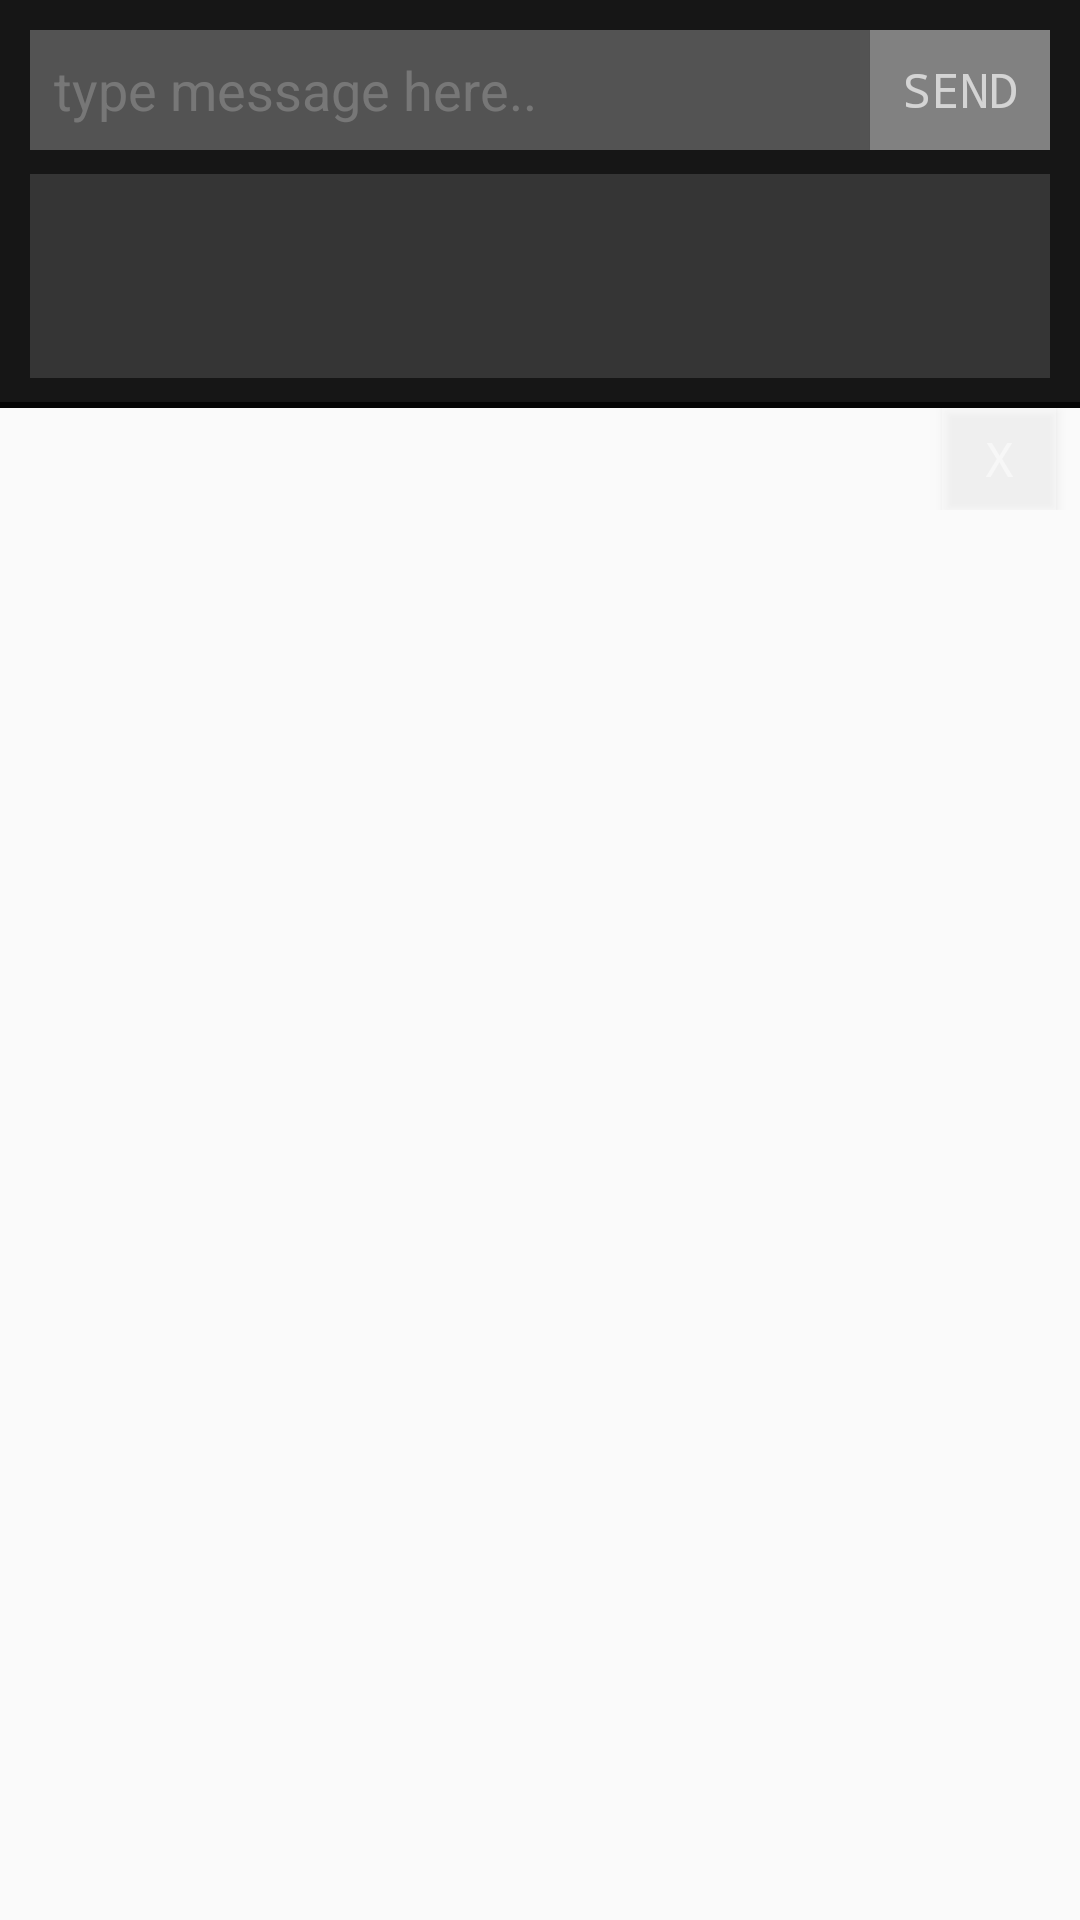

Reconstruct the res/layout file that produces this screen, plus the resources it refers to.
<!-- AndroidManifest.xml: application theme AppTheme -->
<!-- res/layout/chatbox.xml -->
<?xml version="1.0" encoding="utf-8"?>
<RelativeLayout
    android:layout_width="wrap_content"
    android:layout_height="wrap_content"
    android:id="@+id/rl_notifications"
    android:paddingBottom="10dp"
    xmlns:android="http://schemas.android.com/apk/res/android">

    <RelativeLayout
        android:id="@+id/chatbox"
        android:layout_gravity="center"
        android:layout_centerHorizontal="true"
        android:background="#FF000000"
        android:alpha="0.98"
        android:layout_width="wrap_content"
        android:layout_height="wrap_content">

        <RelativeLayout
            android:layout_width="match_parent"
            android:layout_height="136sp"
            android:background="@drawable/card_background_layout_darktheme"
            android:layout_centerHorizontal="true"
            android:layout_centerVertical="true">

            <EditText
                android:layout_width="match_parent"
                android:layout_height="40dp"
                android:paddingLeft="8dp"
                android:hint="type message here.."
                android:textColorHint="#66AAAAAA"
                android:background="#44FFFFFF"
                android:id="@+id/et_message"
                android:layout_toLeftOf="@+id/b_message_send"
                android:layout_toStartOf="@+id/b_message_send"/>

            <Button
                android:layout_width="60sp"
                android:layout_height="40dp"
                android:text="Send"
                android:background="#76FFFFFF"
                android:textSize="16dp"
                android:textColor="#AAFFFFFF"
                android:typeface="monospace"
                android:layout_alignTop="@+id/et_message"
                android:layout_alignParentRight="true"
                android:layout_alignParentEnd="true"
                android:id="@+id/b_message_send"/>

            <ScrollView
                android:layout_width="match_parent"
                android:layout_height="match_parent"
                android:layout_below="@id/et_message"
                android:layout_marginTop="8sp"
                android:padding="6dp"
                android:background="#22FFFFFF">
                <TextView
                    android:layout_width="match_parent"
                    android:layout_height="wrap_content"
                    android:id="@+id/received_message"
                    android:typeface="monospace"
                    android:textSize="16sp"
                    android:textColor="#BBFFFFFF"/>
            </ScrollView>


        </RelativeLayout>
    </RelativeLayout>

    <RelativeLayout
        android:layout_width="wrap_content"
        android:layout_height="wrap_content"
        android:id="@+id/rl_chatbox_close"
        android:layout_below="@+id/chatbox">

        <Button
            android:layout_width="38sp"
            android:layout_height="34dp"
            android:text="X"
            android:background="#66FFFFFF"
            android:textColor="#88FFFFFF"
            android:textSize="16dp"
            android:alpha="0.98"
            android:typeface="monospace"
            android:layout_marginRight="8dp"
            android:layout_alignParentRight="true"
            android:layout_alignParentEnd="true"
            android:id="@+id/b_chatbox_close"/>

    </RelativeLayout>


</RelativeLayout>
<!-- resources referenced by this layout -->
<resources>
  <!-- drawable card_background_layout_darktheme (drawable) -->
  <?xml version="1.0" encoding="utf-8"?>
  <layer-list xmlns:android="http://schemas.android.com/apk/res/android">
      <item>
          <shape android:shape="rectangle">
              <solid android:color="#00BBBBBB"/>
              <corners android:radius="0dp" />
          </shape>
      </item>
  
      <item
          android:left="0dp"
          android:right="0dp"
          android:top="0dp"
          android:bottom="2dp">
          <shape android:shape="rectangle">
              <solid android:color="#11FFFFFF"/>
              <corners android:radius="0dp" />
              <padding android:bottom="10dp"
                       android:left="10dp"
                       android:right="10dp"
                       android:top="10dp"/>
              <size android:height="40dp"/>
          </shape>
      </item>
  </layer-list>
  <style name="AppTheme" parent="AppBaseTheme">
          
      </style>
  <style name="AppBaseTheme" parent="Theme.AppCompat.Light">
          
      </style>
</resources>
